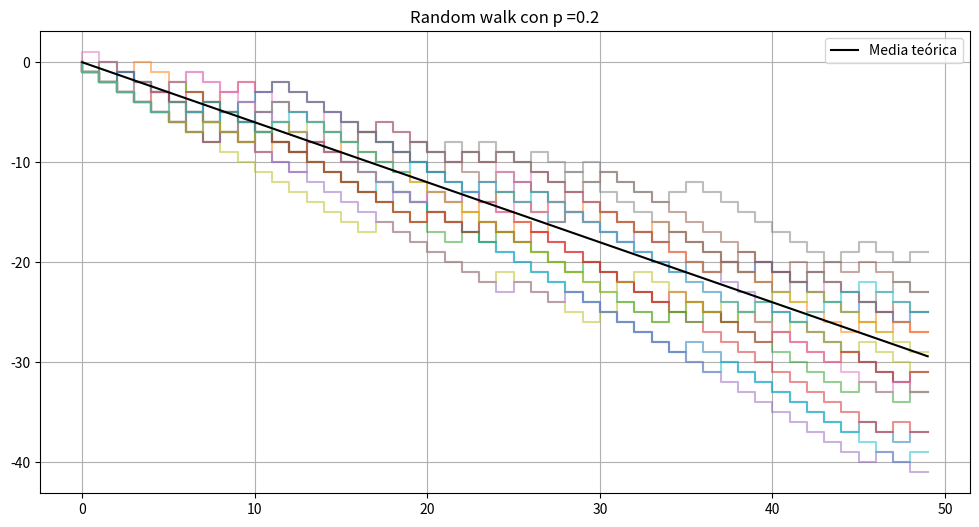
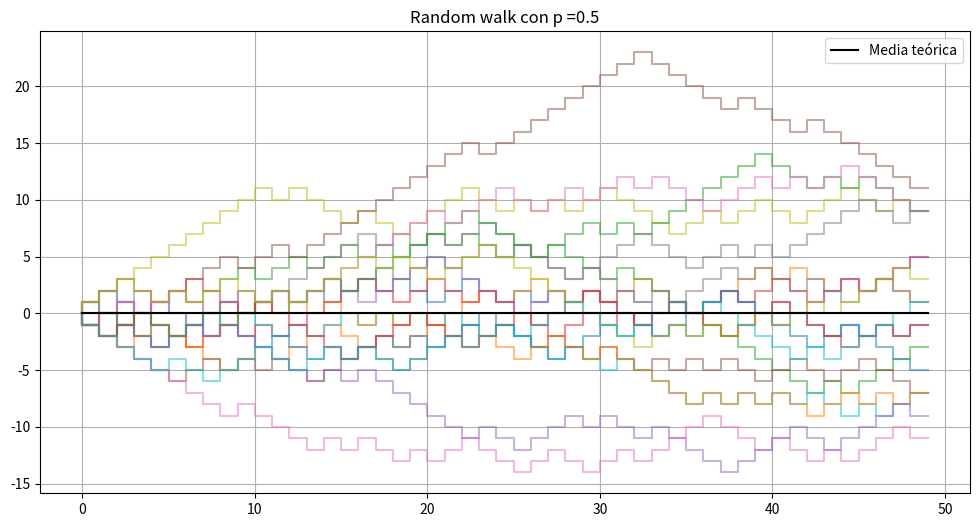
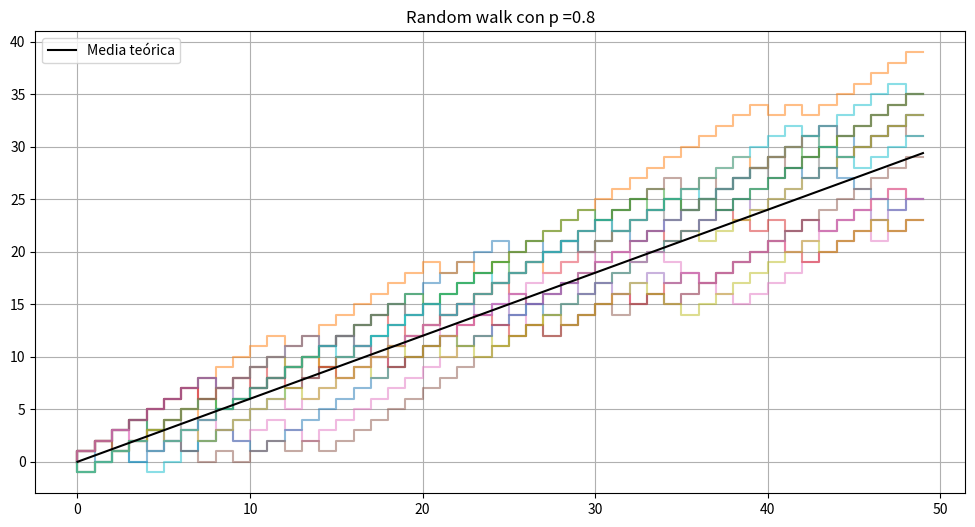
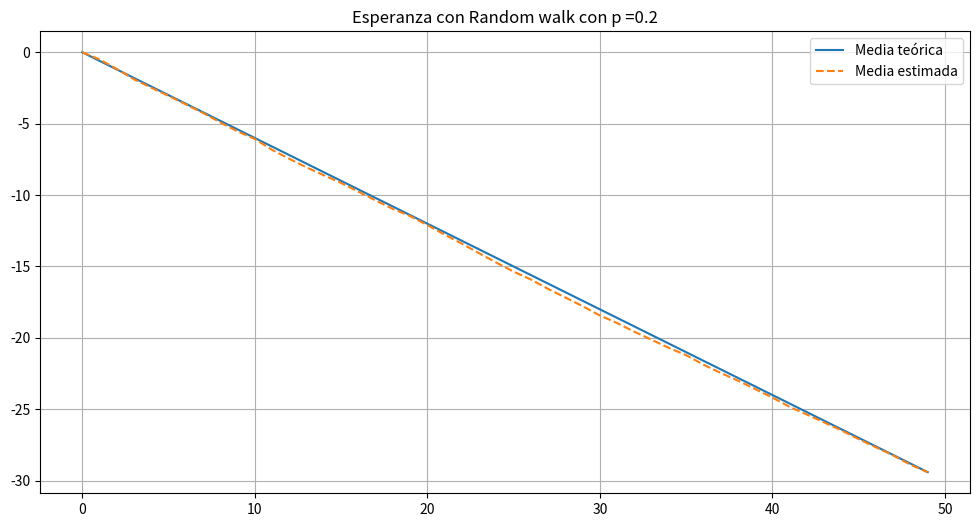
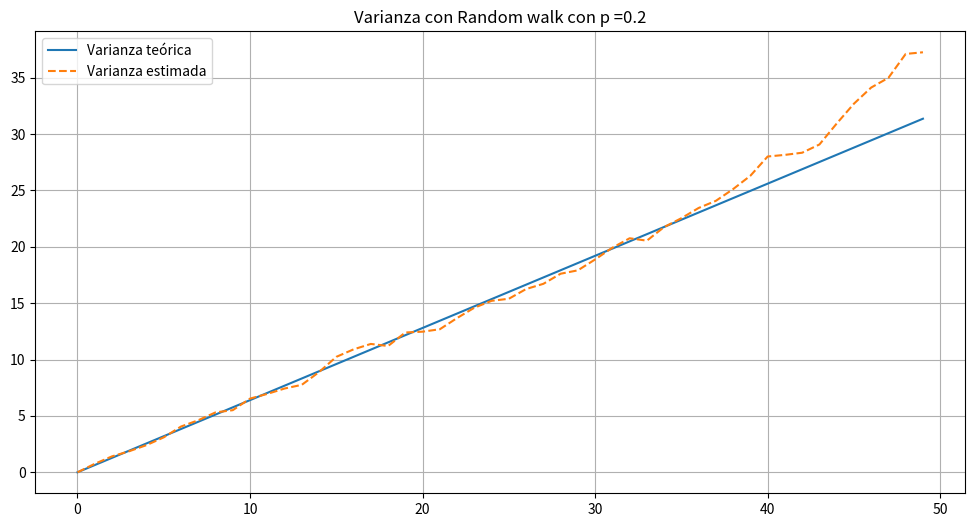
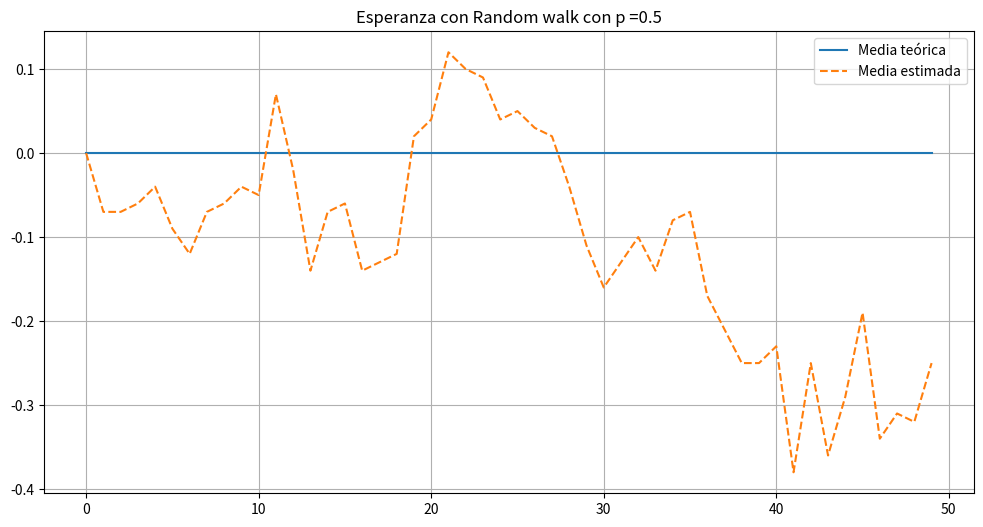
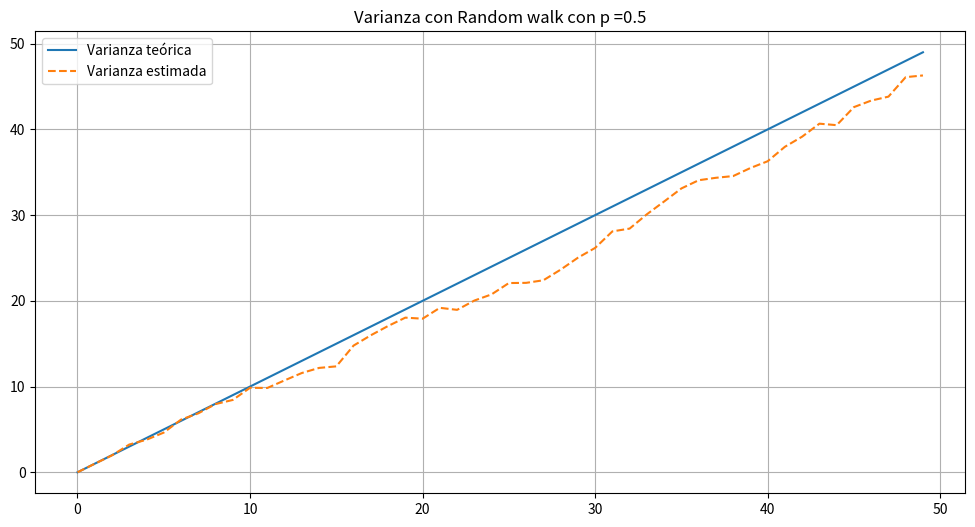
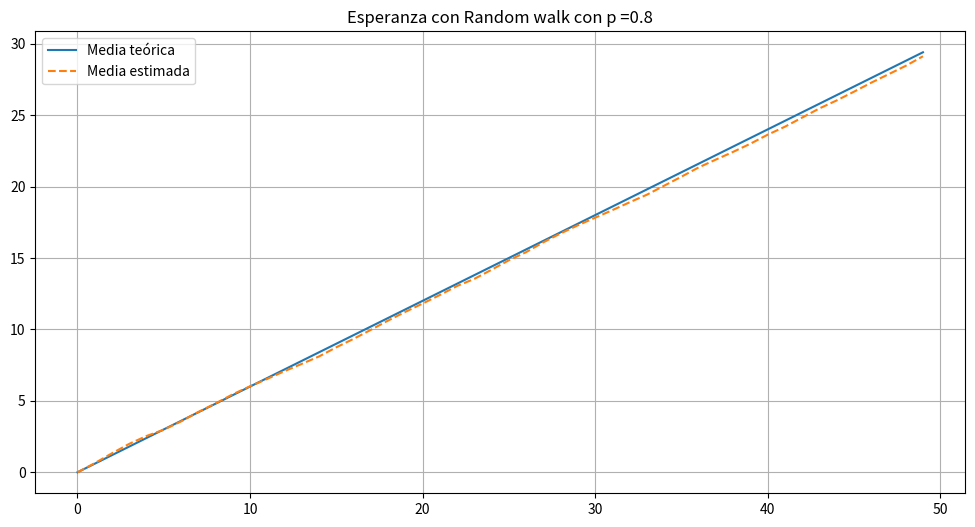
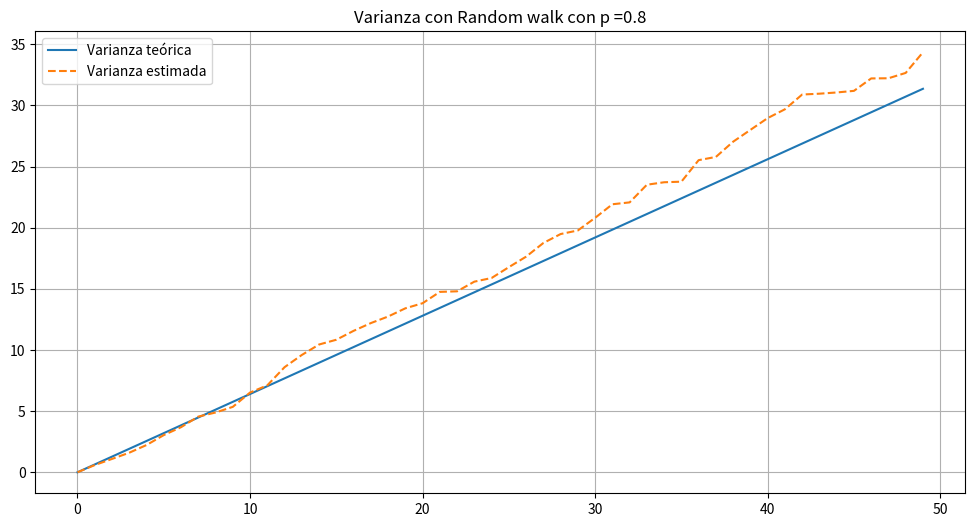

These charts were generated, in order, by the following Python code:
# Sea un proceso random walk Y(n) = Y(n-1) + X(n), donde X(n) es un proceso random step de parámetro p.
# Genere M=20 realizaciones de un proceso random walk Y(n), de largo N=50,
# con parámetro p (considere los casos p = {0.2, 0.5, 0.8}) y comparelas gráficamente con la media teórica.

import numpy as np
import matplotlib.pyplot as plt

N = 50      # tiempo
M = 20      # Realizaciones
Y = np.zeros(N)
n = np.arange(N)

# Media = E[Y(n)] = E[Y(0)] + n mu_X = Y[0] + n (2p-1) = n(2p-1)
# Varianza = n rho_x^2 = n 4p (1-p)

p = [0.2, 0.5, 0.8]

for k in range(len(p)):
  plt.figure(figsize = (12,6))
  for i in range(M):
    for j in range (1, N):
      if (np.random.random() < p[k]):
        Y[j] = Y[j-1] + 1
      else:
        Y[j] = Y[j-1] - 1
    plt.plot(Y, drawstyle = "steps", alpha = 0.5)
  plt.grid()

  media_teorica = n * (2*p[k]-1)
  plt.plot(media_teorica, label = "Media teórica", color = 'black')
  plt.legend()
  plt.title("Random walk con p =" + str(p[k]) )
  plt.show()

# Genere 200 realizaciones del proceso Y(n) para estimar la media y varianza en función del tiempo.
# Compare gráficamente las estimaciones con los resultados teóricos, tanto para la media como la varianza.

N = 50      # tiempo
M = 200     # realizaciones
n = np.arange(N)
mediaEstimada = np.zeros(N)
varianzaEstimada = np.zeros(N)

# Media Teorica = E[Y(n)] = E[Y(0)] + n mu_X = Y[0] + n (2p-1)
# Media estimada es el promedio

# Varianza teorica = n rho_x^2 = n 4p (1-p)

p = [0.2, 0.5, 0.8]

for k in range(len(p)):

  realizaciones = np.zeros((M,N))
  for i in range(M):

    Y = np.zeros(N)
    for j in range (1, N):

      if (np.random.random() < p[k]):
        Y[j] = Y[j-1] + 1
      else:
        Y[j] = Y[j-1] - 1
    realizaciones[i] = Y

  mediaEstimada = np.mean(realizaciones, axis = 0)
  varianzaEstimada = np.var(realizaciones, axis = 0)

  mediaTeorica = (n * (2*p[k]-1))
  varianzaTeorica = n * 4 * p[k] * (1-p[k])

  plt.figure(figsize = (12,6))
  plt.plot(mediaTeorica, label = "Media teórica")
  plt.plot(mediaEstimada, label = "Media estimada", linestyle = 'dashed')
  plt.grid()
  plt.legend()
  plt.title("Esperanza con Random walk con p =" + str(p[k]) )
  plt.show()

  plt.figure(figsize = (12,6))
  plt.plot(varianzaTeorica, label = "Varianza teórica")
  plt.plot(varianzaEstimada, label = "Varianza estimada", linestyle = 'dashed')
  plt.grid()
  plt.legend()
  plt.title("Varianza con Random walk con p =" + str(p[k]) )
  plt.show()